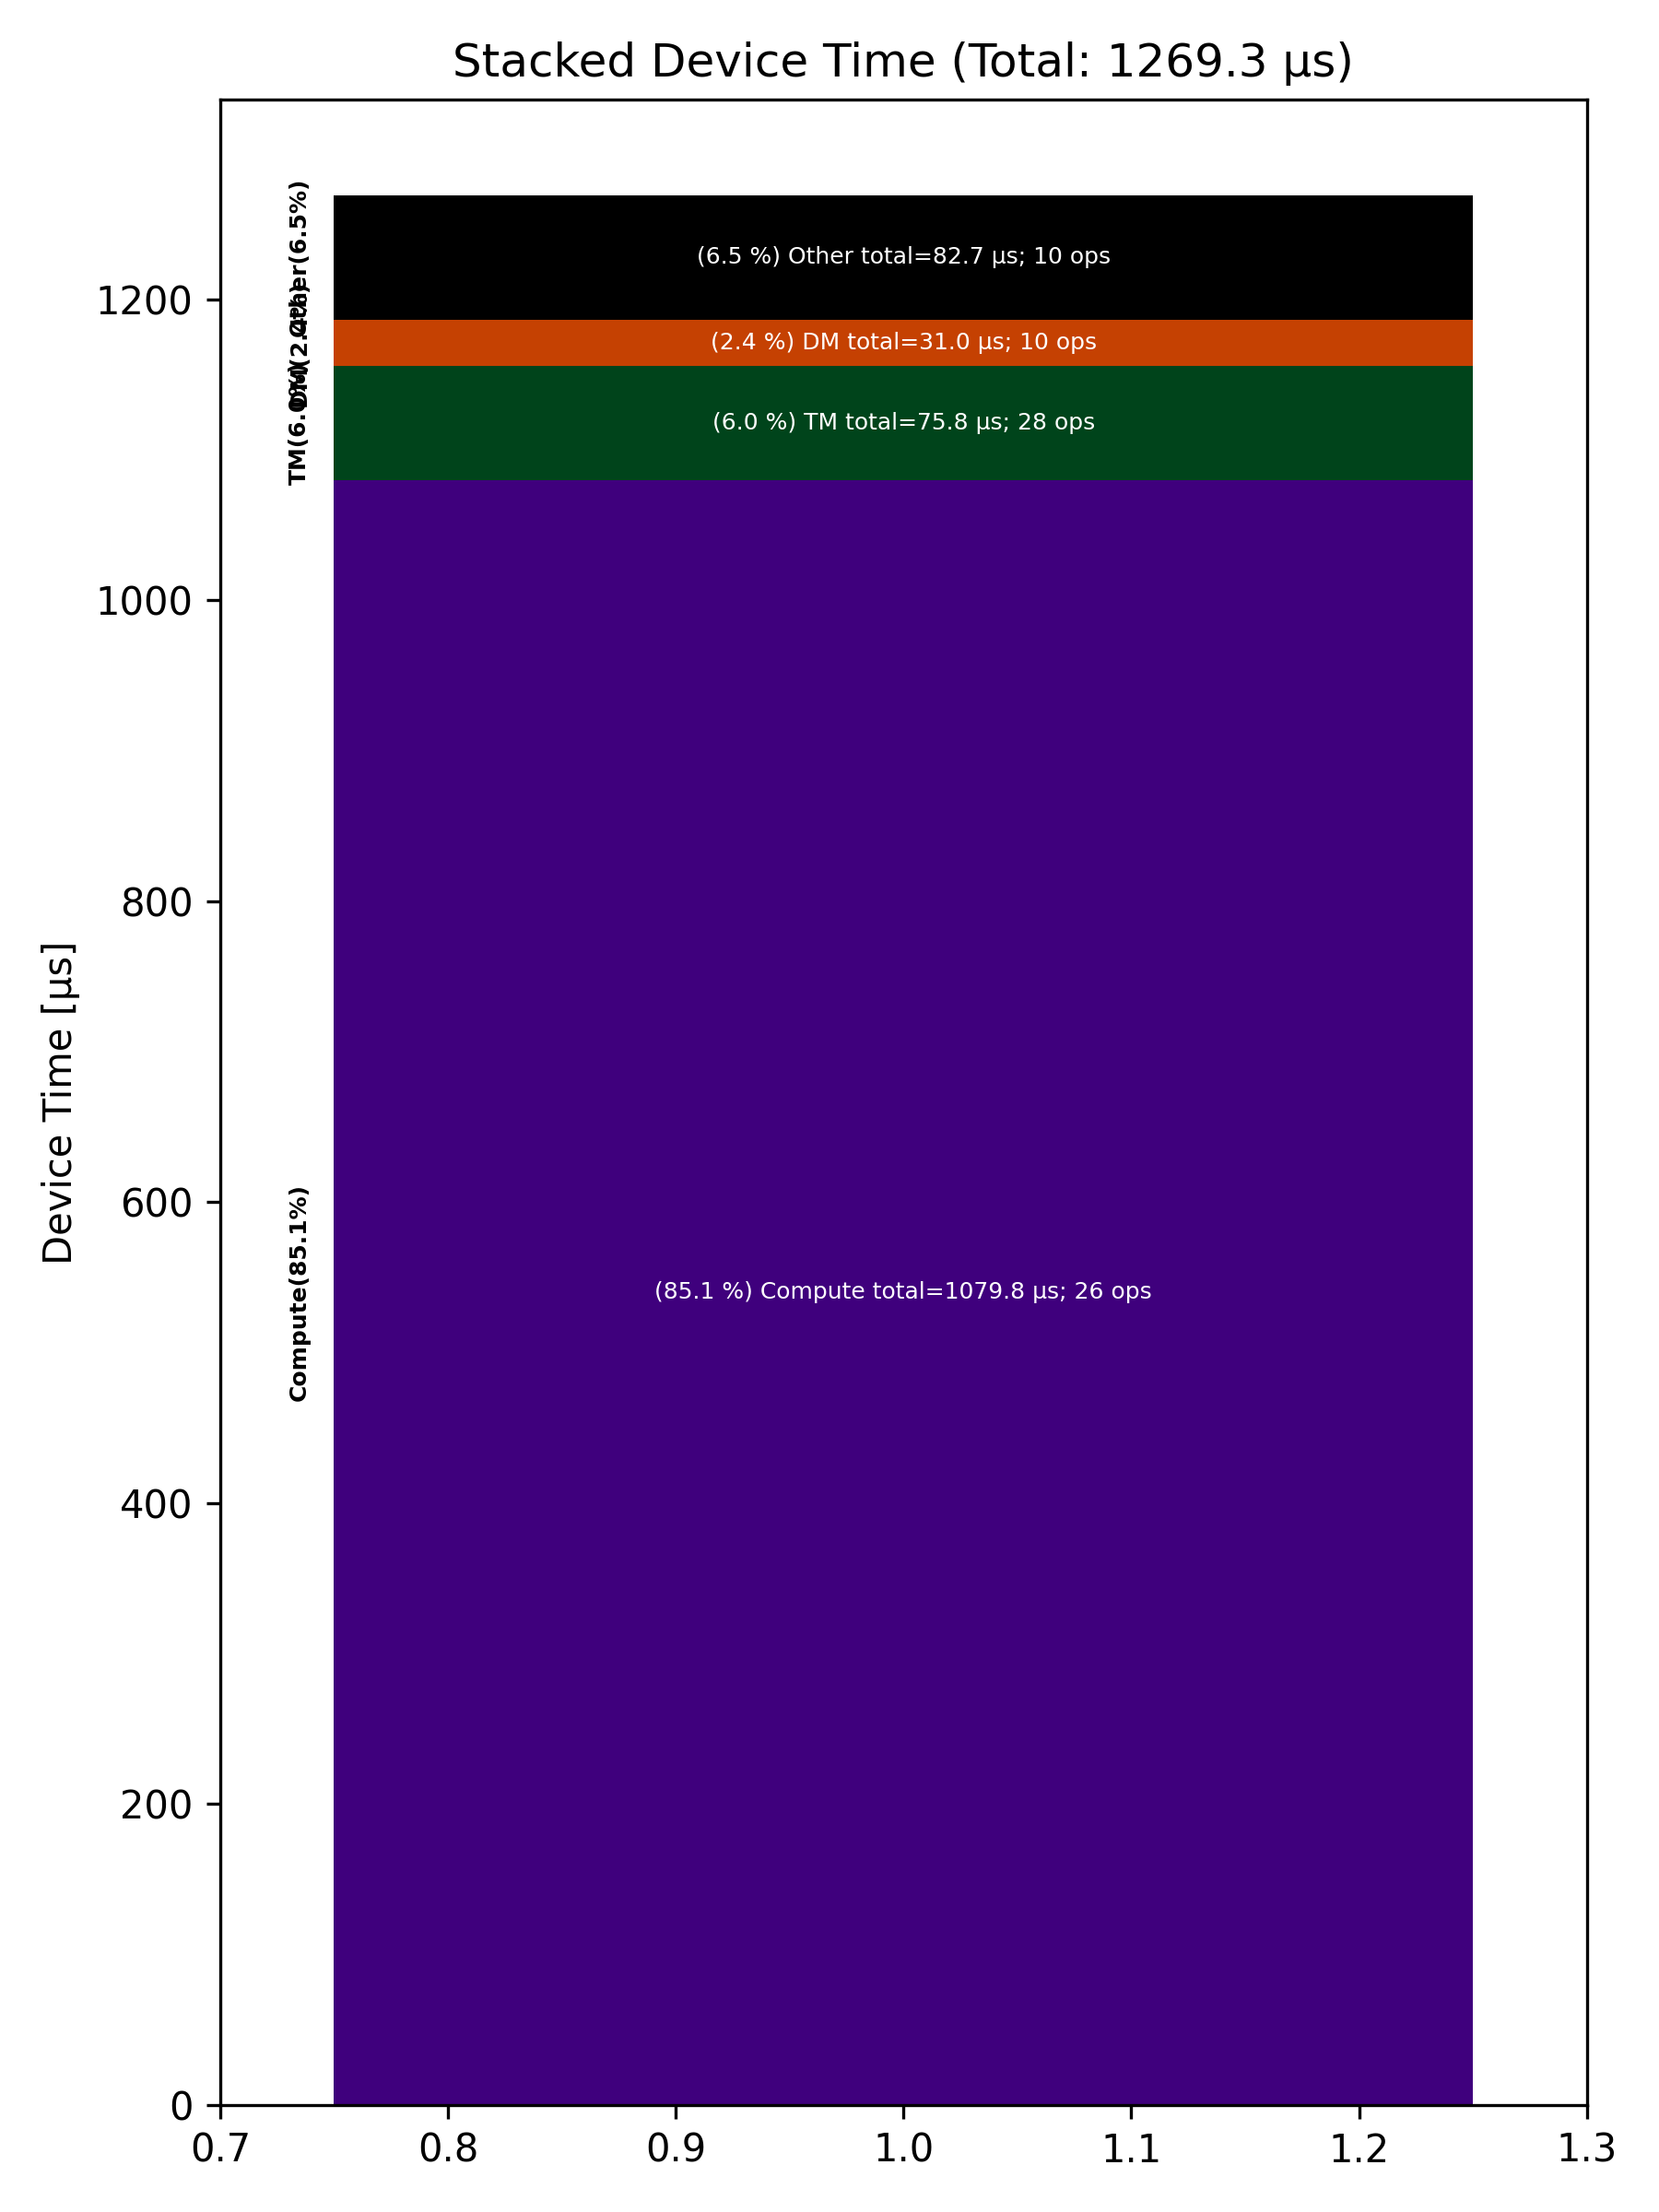

Data behind this chart, as committed beside it:
Total % [%], Op Code, Device Time Sum [μs], Op Count
85.07, Compute, 1080, 26
6.51, Other, 82.68, 10
5.97, TM, 75.78, 28
2.44, DM, 31.00, 10
